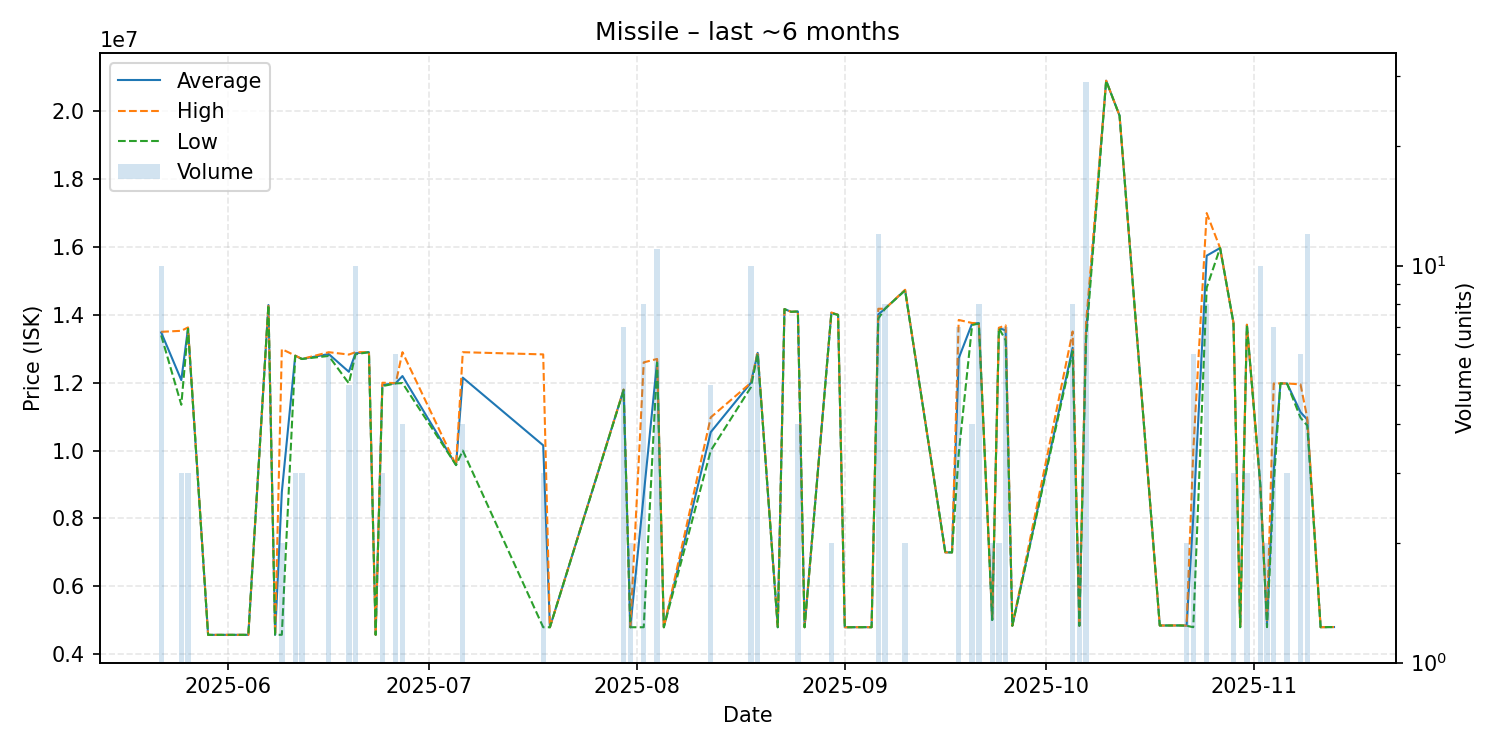

The data file committed next to this chart (first rows):
date, average, highest, lowest, order_count, volume
2025-05-22, 13482000, 13500000, 13395000, 6, 10
2025-05-25, 12076667, 13530000, 11350000, 3, 3
2025-05-26, 13603333, 13630000, 13590000, 3, 3
2025-05-29, 4570000, 4570000, 4570000, 1, 1
2025-06-04, 4571000, 4571000, 4571000, 1, 1
2025-06-07, 14290000, 14290000, 14290000, 1, 1
2025-06-08, 4572000, 4572000, 4572000, 1, 1
2025-06-09, 8781000, 12990000, 4572000, 2, 2
2025-06-11, 12796667, 12800000, 12790000, 3, 3
2025-06-12, 12700000, 12700000, 12700000, 1, 3
2025-06-16, 12845000, 12900000, 12790000, 4, 6
2025-06-19, 12322000, 12830000, 11980000, 4, 5
2025-06-20, 12869000, 12900000, 12840000, 4, 10
2025-06-22, 12900000, 12900000, 12900000, 1, 1
2025-06-23, 4572000, 4572000, 4572000, 1, 1
2025-06-24, 11933333, 12000000, 11900000, 2, 3
2025-06-26, 11988333, 11990000, 11980000, 2, 6
2025-06-27, 12197500, 12900000, 11990000, 4, 4
2025-07-05, 9573000, 9573000, 9573000, 1, 1
2025-07-06, 12150000, 12900000, 10000000, 3, 4
2025-07-18, 10155000, 12835000, 4795000, 3, 3
2025-07-19, 4795000, 4795000, 4795000, 1, 1
2025-07-30, 11794286, 11800000, 11780000, 4, 7
2025-07-31, 4795000, 4795000, 4795000, 1, 2
2025-08-02, 8696250, 12600000, 4795000, 3, 8
2025-08-04, 12634545, 12700000, 12590000, 8, 11
2025-08-05, 4795000, 4795000, 4795000, 1, 1
2025-08-12, 10544000, 10980000, 10000000, 5, 5
2025-08-18, 12000000, 12000000, 11870000, 8, 10
2025-08-19, 12880000, 12900000, 12860000, 5, 6
2025-08-22, 4795000, 4795000, 4795000, 1, 1
2025-08-23, 14170000, 14170000, 14170000, 1, 1
2025-08-24, 14090000, 14090000, 14090000, 1, 1
2025-08-25, 14100000, 14100000, 14100000, 1, 4
2025-08-26, 4795000, 4795000, 4795000, 1, 1
2025-08-30, 14060000, 14070000, 14050000, 2, 2
2025-08-31, 14000000, 14000000, 14000000, 1, 1
2025-09-01, 4795000, 4795000, 4795000, 1, 1
2025-09-04, 4797000, 4797000, 4797000, 1, 1
2025-09-05, 4796000, 4796000, 4796000, 1, 1
2025-09-06, 14014167, 14180000, 13890000, 9, 12
2025-09-07, 14180000, 14180000, 14180000, 3, 8
2025-09-10, 14730000, 14740000, 14720000, 2, 2
2025-09-16, 7001000, 7001000, 7001000, 1, 1
2025-09-17, 7000000, 7000000, 7000000, 1, 1
2025-09-18, 12722714, 13850000, 9909500, 7, 7
2025-09-20, 13745000, 13760000, 13700000, 2, 4
2025-09-21, 13756250, 13760000, 13745000, 3, 8
2025-09-23, 5008500, 5009000, 5008000, 2, 2
2025-09-24, 13615000, 13620000, 13610000, 2, 2
2025-09-25, 13540000, 13690000, 13250000, 6, 7
2025-09-26, 4840000, 4840000, 4840000, 1, 1
2025-10-05, 13030000, 13510000, 12925000, 8, 8
2025-10-06, 4839000, 4839000, 4839000, 2, 2
2025-10-07, 13492379, 13750000, 13245000, 18, 29
2025-10-10, 20900000, 20900000, 20900000, 1, 1
2025-10-12, 19870000, 19870000, 19870000, 1, 1
2025-10-18, 4846000, 4846000, 4846000, 1, 1
2025-10-21, 4848000, 4848000, 4848000, 1, 1
2025-10-22, 4843000, 4847000, 4839000, 2, 2
... 15 more rows
